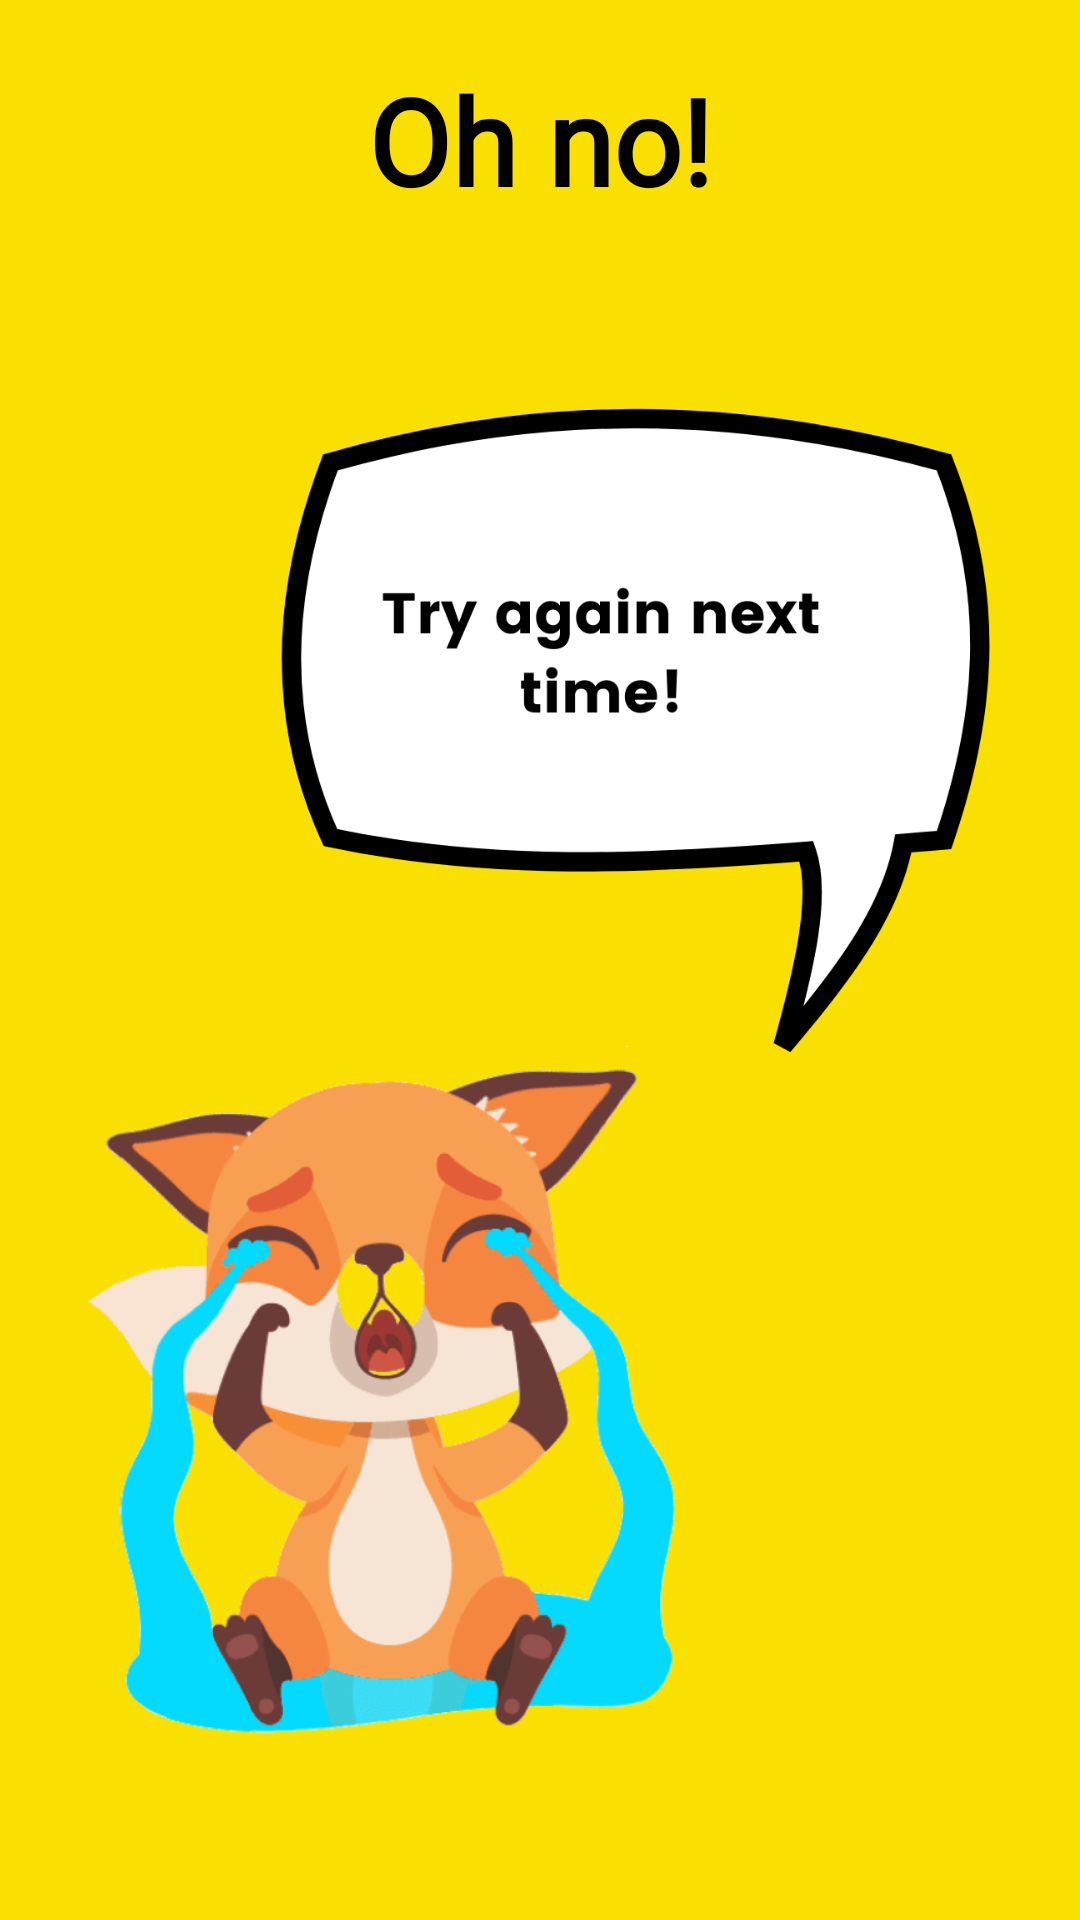

Here is an Android app screen rendered from its layout file. Give the layout XML and the strings, colors and styles it references.
<!-- AndroidManifest.xml: application theme Theme.EduApp -->
<!-- res/layout/activity_wrong.xml -->
<?xml version="1.0" encoding="utf-8"?>
<androidx.constraintlayout.widget.ConstraintLayout xmlns:android="http://schemas.android.com/apk/res/android"
    xmlns:app="http://schemas.android.com/apk/res-auto"
    xmlns:tools="http://schemas.android.com/tools"
    android:layout_width="match_parent"
    android:layout_height="match_parent"
    android:background="#F9E000"
    >

    <TextView
        android:id="@+id/textView3"
        android:layout_width="wrap_content"
        android:layout_height="wrap_content"
        android:layout_marginTop="20dp"
        android:fontFamily="@font/poppins"
        android:text="Oh no!"
        android:textColor="#000000"
        android:textSize="40sp"
        android:textStyle="bold"
        app:layout_constraintEnd_toEndOf="parent"
        app:layout_constraintStart_toStartOf="parent"
        app:layout_constraintTop_toTopOf="parent">

    </TextView>


    <ImageView
        android:id="@+id/imageView7"
        android:layout_width="300dp"
        android:layout_height="300dp"
        android:layout_marginTop="20dp"
        app:layout_constraintEnd_toEndOf="parent"
        app:layout_constraintTop_toBottomOf="@+id/textView3"
        app:srcCompat="@drawable/wrong_dialogbox" />

    <ImageView
        android:layout_width="250dp"
        android:layout_height="250dp"
        android:layout_marginTop="203dp"
        app:layout_constraintBottom_toBottomOf="parent"
        app:layout_constraintStart_toStartOf="parent"
        app:layout_constraintTop_toTopOf="@+id/imageView7"
        app:srcCompat="@drawable/cryingfox">

    </ImageView>

</androidx.constraintlayout.widget.ConstraintLayout>
<!-- resources referenced by this layout -->
<resources>
  <!-- drawable cryingfox: png bitmap (drawable, 93698 bytes) -->
  <!-- drawable wrong_dialogbox: png bitmap (drawable, 43850 bytes) -->
  <style name="Theme.EduApp" parent="Theme.Material3.Light.NoActionBar">
          
          <item name="colorPrimary">@color/purple_500</item>
          <item name="colorPrimaryVariant">@color/purple_700</item>
          <item name="colorOnPrimary">@color/white</item>
          
          <item name="colorSecondary">@color/teal_200</item>
          <item name="colorSecondaryVariant">@color/teal_700</item>
          <item name="colorOnSecondary">@color/black</item>
          
          <item name="android:statusBarColor" tools:targetApi="l">?attr/colorPrimaryVariant</item>
          
          <item name="fontFamily">@font/poppins</item>
      </style>
  <color name="purple_500">#FF6200EE</color>
  <color name="purple_700">#FF3700B3</color>
  <color name="white">#FFFFFFFF</color>
  <color name="teal_200">#FF03DAC5</color>
  <color name="teal_700">#FF018786</color>
  <color name="black">#FF000000</color>
</resources>
